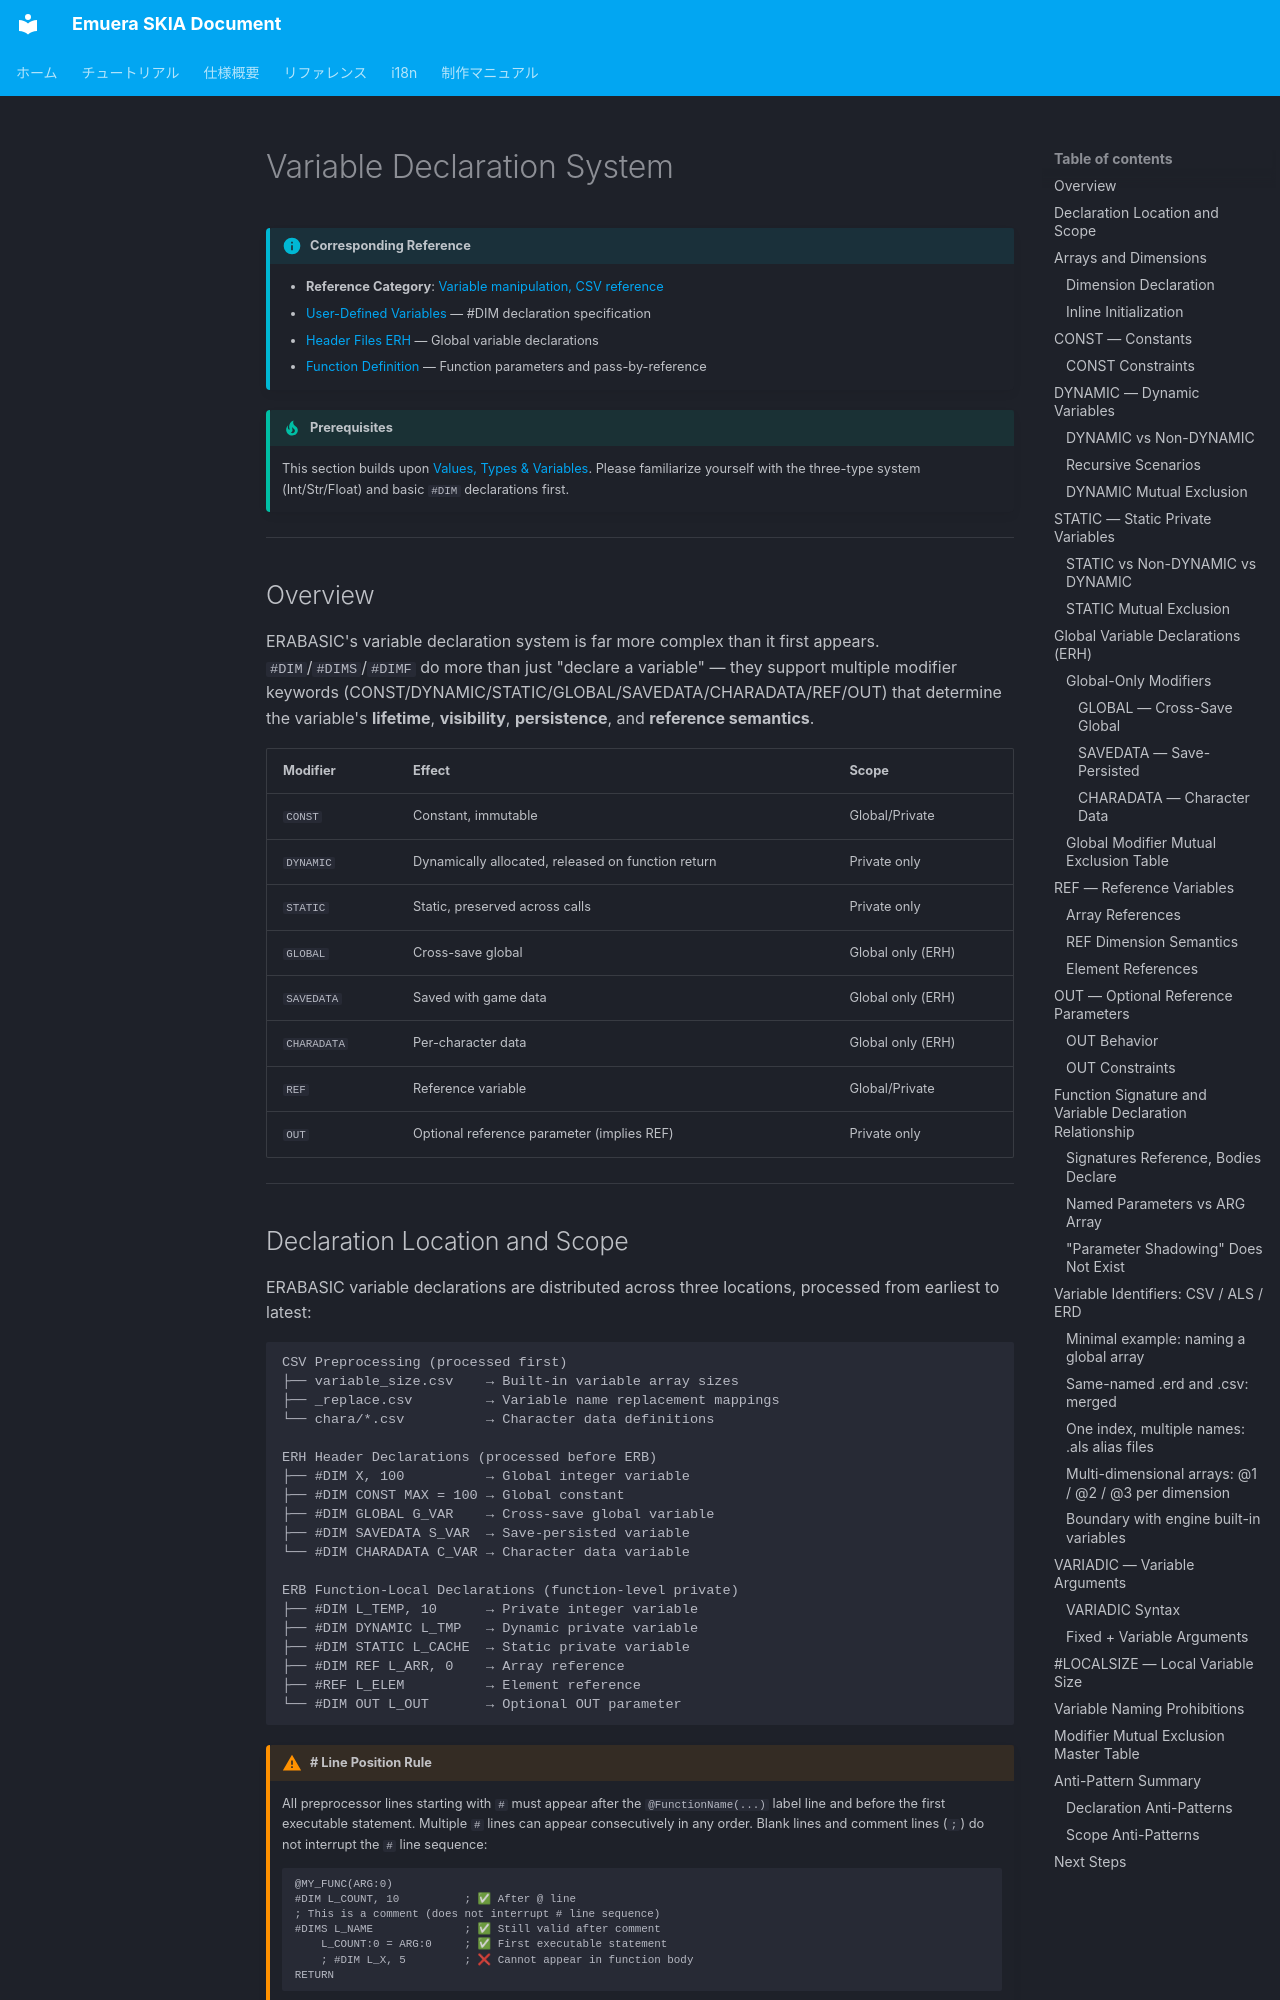

repository: qirchen421/emuera.sk.doc · page: tutorial/variable-declaration.en.html · generator: mkdocs

# Variable Declaration System

!!! info "Corresponding Reference"

    - **Reference Category**: [Variable manipulation, CSV reference](../Reference/README.en.md#variable-operations)
    - [User-Defined Variables](../Emuera/user_defined_variables.en.md) — #DIM declaration specification
    - [Header Files ERH](../Emuera/ERH.en.md) — Global variable declarations
    - [Function Definition](../Emuera/function.en.md) — Function parameters and pass-by-reference

!!! tip "Prerequisites"

    This section builds upon [Values, Types & Variables](values-types.en.md). Please familiarize yourself with the three-type system (Int/Str/Float) and basic `#DIM` declarations first.

---

## Overview

ERABASIC's variable declaration system is far more complex than it first appears. `#DIM`/`#DIMS`/`#DIMF` do more than just "declare a variable" — they support multiple modifier keywords (CONST/DYNAMIC/STATIC/GLOBAL/SAVEDATA/CHARADATA/REF/OUT) that determine the variable's **lifetime**, **visibility**, **persistence**, and **reference semantics**.

| Modifier | Effect | Scope |
|----------|--------|-------|
| `CONST` | Constant, immutable | Global/Private |
| `DYNAMIC` | Dynamically allocated, released on function return | Private only |
| `STATIC` | Static, preserved across calls | Private only |
| `GLOBAL` | Cross-save global | Global only (ERH) |
| `SAVEDATA` | Saved with game data | Global only (ERH) |
| `CHARADATA` | Per-character data | Global only (ERH) |
| `REF` | Reference variable | Global/Private |
| `OUT` | Optional reference parameter (implies REF) | Private only |

---
